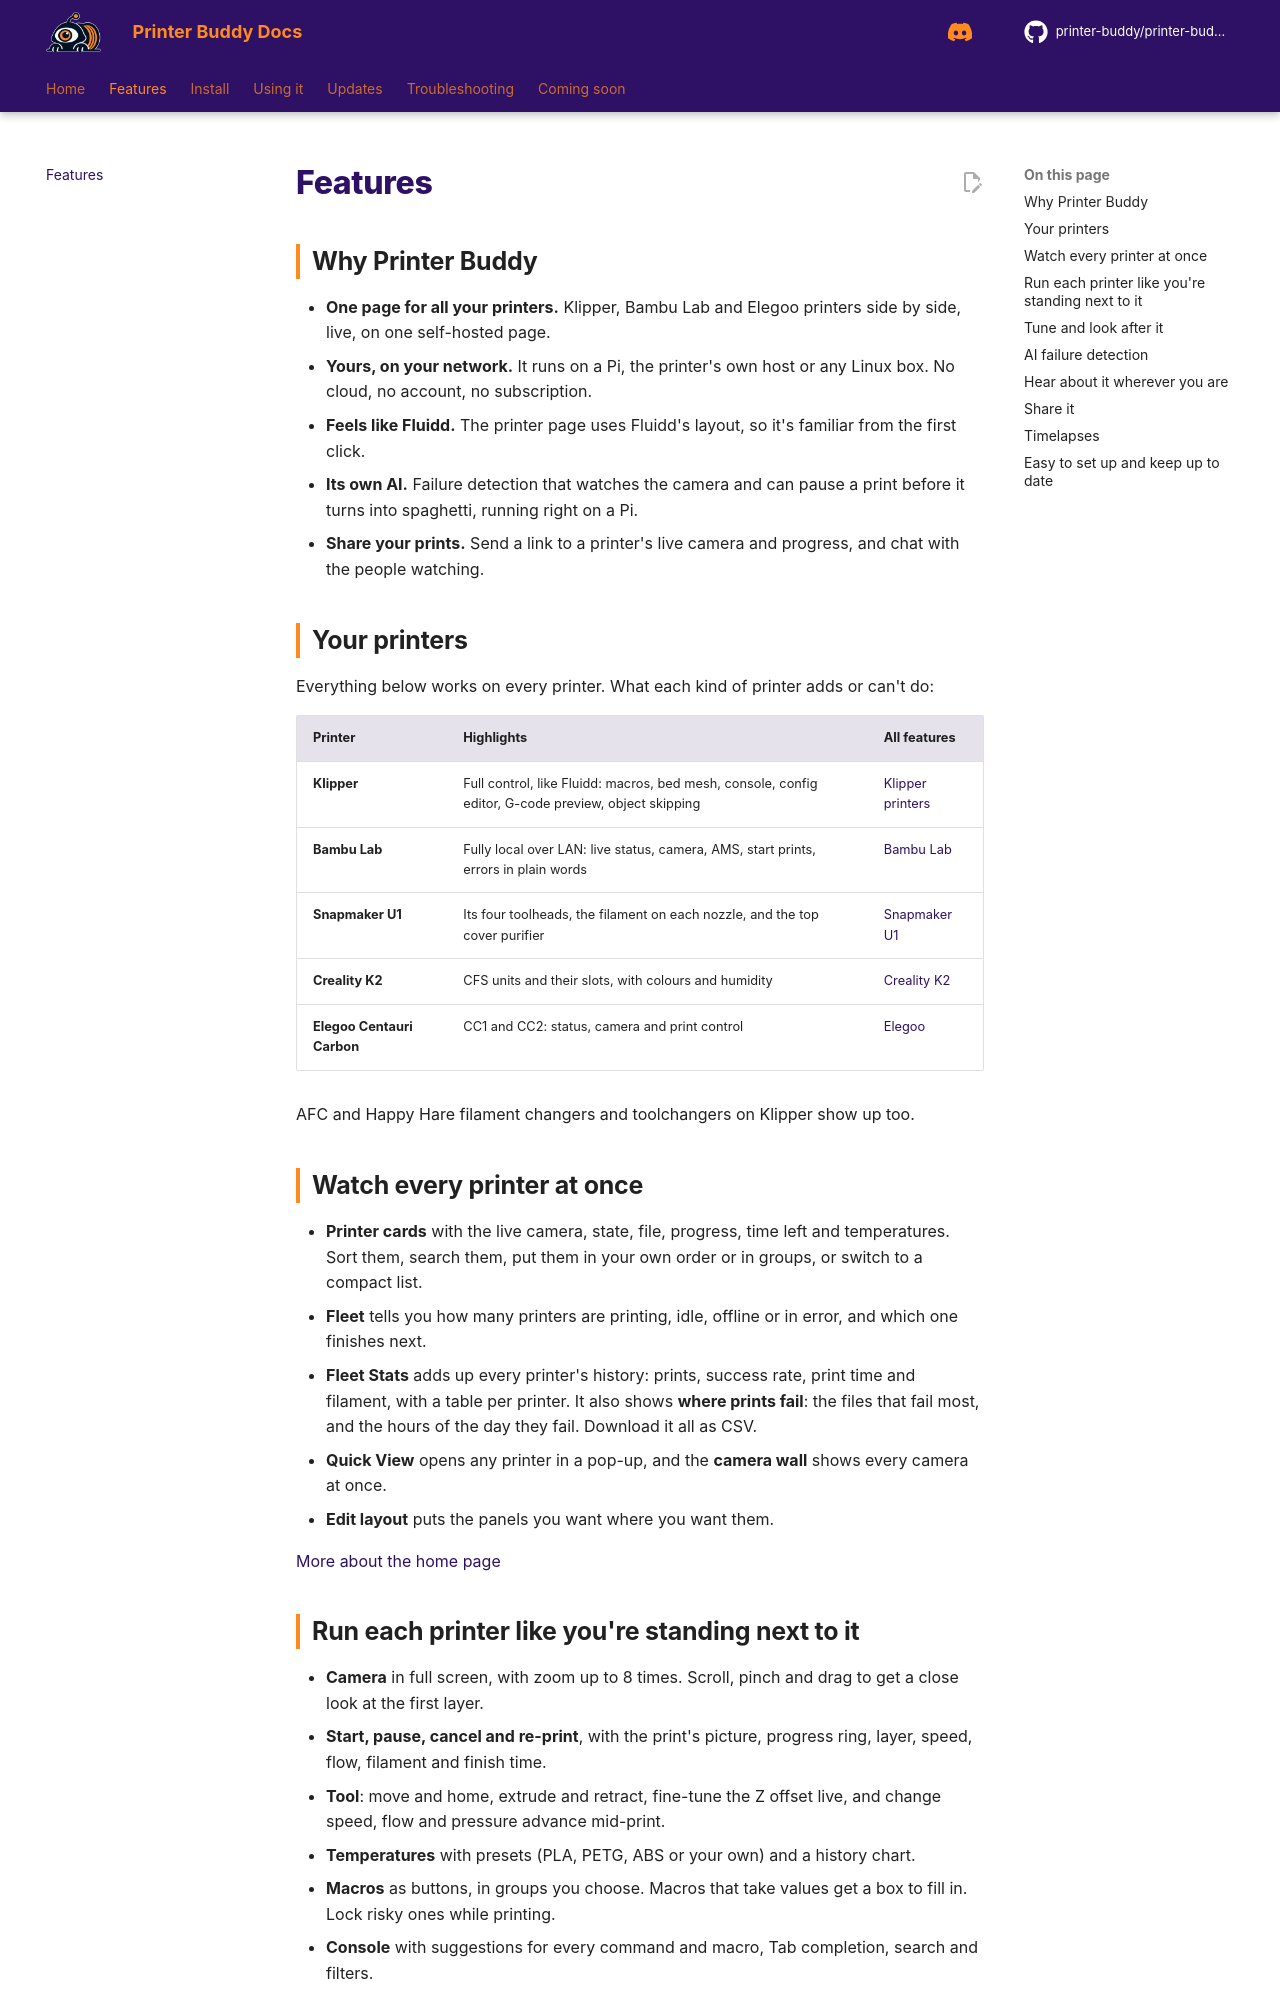

repository: printer-buddy/printer-buddy-docs · page: features/index.html · generator: mkdocs

<!--
LICENSE

Copyright (C) 2026  sterling motuz <Sterling@dexabyte.ca>

for https://github.com/printer-buddy/printer-buddy

SPDX-License-Identifier: AGPL-3.0-only

Additional term (AGPL-3.0 section 7b, keep author credit): keep this header

Additional term (AGPL-3.0 section 7c, mark changed versions): if you make any changes, you must include a CHANGELOG with all changes and their dates
-->
# Features

## Why Printer Buddy

- **One page for all your printers.** Klipper, Bambu Lab and Elegoo printers side by side, live, on one self-hosted page.
- **Yours, on your network.** It runs on a Pi, the printer's own host or any Linux box. No cloud, no account, no subscription.
- **Feels like Fluidd.** The printer page uses Fluidd's layout, so it's familiar from the first click.
- **Its own AI.** Failure detection that watches the camera and can pause a print before it turns into spaghetti, running right on a Pi.
- **Share your prints.** Send a link to a printer's live camera and progress, and chat with the people watching.

## Your printers

Everything below works on every printer. What each kind of printer adds or can't do:

| Printer | Highlights | All features |
|---|---|---|
| **Klipper** | Full control, like Fluidd: macros, bed mesh, console, config editor, G-code preview, object skipping | [Klipper printers](printers/klipper.md) |
| **Bambu Lab** | Fully local over LAN: live status, camera, AMS, start prints, errors in plain words | [Bambu Lab](printers/bambu.md) |
| **Snapmaker U1** | Its four toolheads, the filament on each nozzle, and the top cover purifier | [Snapmaker U1](printers/snapmaker-u1.md) |
| **Creality K2** | CFS units and their slots, with colours and humidity | [Creality K2](printers/creality-k2.md) |
| **Elegoo Centauri Carbon** | CC1 and CC2: status, camera and print control | [Elegoo](printers/elegoo.md) |

AFC and Happy Hare filament changers and toolchangers on Klipper show up too.

## Watch every printer at once

- **Printer cards** with the live camera, state, file, progress, time left and temperatures. Sort them, search them, put them in your own order or in groups, or switch to a compact list.
- **Fleet** tells you how many printers are printing, idle, offline or in error, and which one finishes next.
- **Fleet Stats** adds up every printer's history: prints, success rate, print time and filament, with a table per printer. It also shows **where prints fail**: the files that fail most, and the hours of the day they fail. Download it all as CSV.
- **Quick View** opens any printer in a pop-up, and the **camera wall** shows every camera at once.
- **Edit layout** puts the panels you want where you want them.

[More about the home page](using/home.md)
